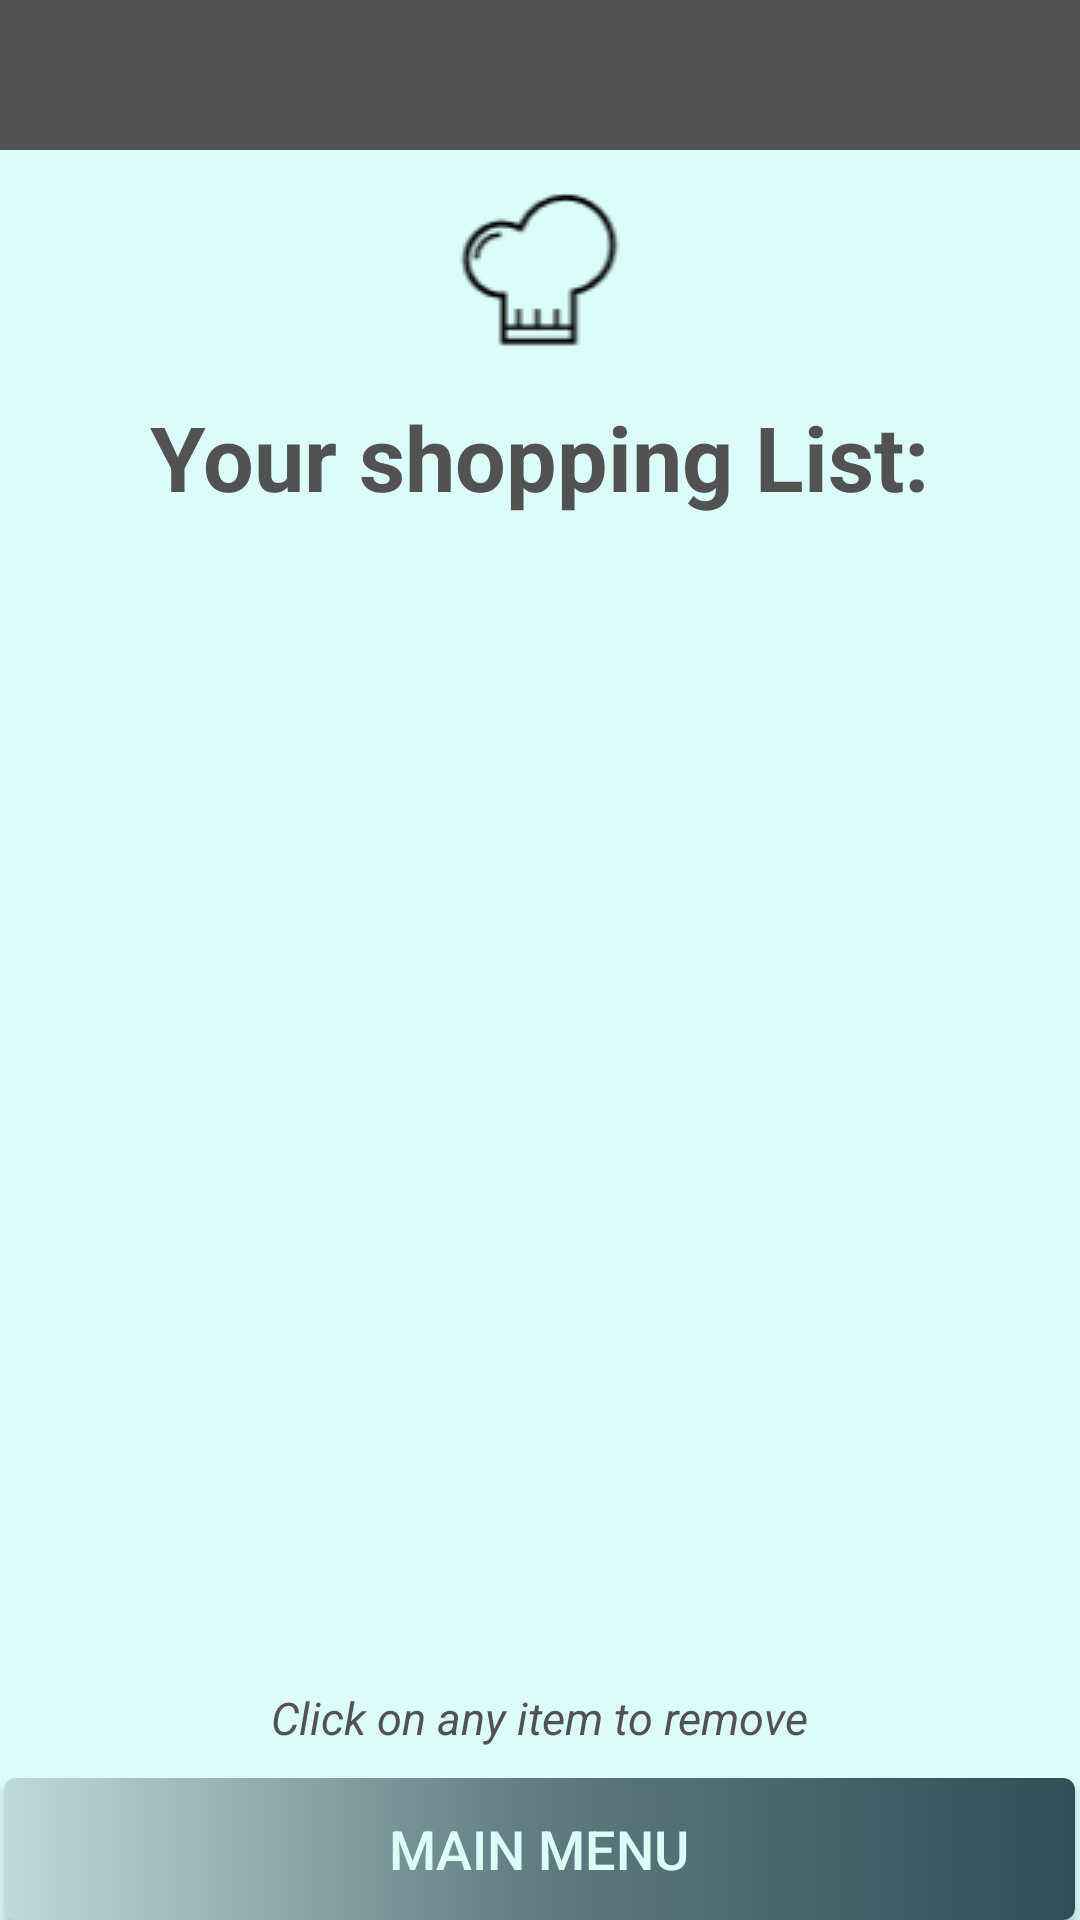

Layout XML and referenced resources for this Android screen:
<!-- AndroidManifest.xml: application theme Theme.AppCompat.Light.NoActionBar -->
<!-- res/layout/activity_shopping_list.xml -->
<?xml version="1.0" encoding="utf-8"?>
<RelativeLayout
    xmlns:android="http://schemas.android.com/apk/res/android"
    xmlns:app="http://schemas.android.com/apk/res-auto"
    xmlns:tools="http://schemas.android.com/tools"
    android:layout_width="match_parent"
    android:layout_height="match_parent"
    tools:context=".ShoppingList"
    android:background="@color/iconBackground">

    <include
        android:id="@+id/app_bar"
        layout="@layout/app_bar"></include>

    <ImageView
        android:id="@+id/shoppingListHat"
        android:layout_width="wrap_content"
        android:layout_height="wrap_content"
        app:srcCompat="@drawable/chef_hat"
        android:layout_centerHorizontal="true"
        android:layout_marginTop="10dp"
        android:layout_below="@id/app_bar"/>

    <TextView
        android:id="@+id/shoppingListHeader"
        android:layout_width="wrap_content"
        android:layout_height="wrap_content"
        android:text="@string/shopping_list_header"
        android:layout_centerHorizontal="true"
        android:textSize="30sp"
        android:textColor="@color/iconDetails"
        android:textStyle="bold"
        android:layout_marginTop="10dp"
        android:layout_below="@id/shoppingListHat"/>

    <ListView
        android:id="@+id/shoppingListListView"
        android:layout_width="357dp"
        android:layout_height="360dp"
        android:layout_below="@id/shoppingListHeader"
        android:layout_marginStart="10dp"
        android:layout_marginEnd="10dp"
        android:layout_marginTop="20dp"
        android:layout_centerHorizontal="true">
    </ListView>

    <TextView
        android:id="@+id/subText"
        android:layout_width="wrap_content"
        android:layout_height="wrap_content"
        android:layout_below="@id/shoppingListListView"
        android:layout_centerHorizontal="true"
        android:text="@string/shopping_list_hint"
        android:layout_marginTop="10dp"
        android:textSize="15sp"
        android:textStyle="italic"
        android:textColor="@color/iconDetails"/>

    <Button
        android:id="@+id/btnMainMenu"
        android:layout_width="357dp"
        android:layout_height="wrap_content"
        android:text="@string/btn_main_menu"
        android:layout_below="@id/subText"
        android:layout_centerHorizontal="true"
        android:layout_marginTop="10dp"
        android:background="@drawable/gradient_button_1"
        android:textColor="@color/iconBackground"
        android:textSize="18sp"
        />

</RelativeLayout>
<!-- res/layout/app_bar.xml (included above) -->
<?xml version="1.0" encoding="utf-8"?>
<android.support.v7.widget.Toolbar xmlns:android="http://schemas.android.com/apk/res/android"
    android:layout_width="match_parent"
    android:layout_height="50dp"
    xmlns:app="http://schemas.android.com/apk/res-auto"
    android:theme="@style/ProteinBuddyAppBar"
    app:popupTheme="@style/CustomPopupStyle">


</android.support.v7.widget.Toolbar>
<!-- resources referenced by this layout -->
<resources>
  <color name="iconBackground">#DBFCF9</color>
  <color name="iconDetails">#525252</color>
  <!-- drawable chef_hat: png bitmap (drawable, 1503 bytes) -->
  <!-- drawable gradient_button_1 (drawable) -->
  <?xml version="1.0" encoding="utf-8"?>
  <selector xmlns:android="http://schemas.android.com/apk/res/android">
  <item>
      <shape xmlns:android="http://schemas.android.com/apk/res/android" android:shape="rectangle">
          <gradient
              android:startColor="@color/colourLightestLight"
              android:centerColor="@color/med_blue_pastel"
              android:endColor="@color/darker_blue">
          </gradient>
          <corners android:radius="4dp"/>
      </shape>
  </item>
  </selector>
  <string name="btn_main_menu">Main Menu</string>
  <string name="shopping_list_header">Your shopping List:</string>
  <string name="shopping_list_hint">Click on any item to remove</string>
  <style name="CustomPopupStyle" parent="Theme.AppCompat.Light.NoActionBar">
          <item name="android:background">@color/iconDetails</item>
          <item name="overlapAnchor">false</item>
          <item name="android:dropDownVerticalOffset">-4dp</item>
          <item name="android:textColor">@color/iconBackground</item>
      </style>
  <style name="ProteinBuddyAppBar" parent="Theme.AppCompat.Light.NoActionBar">
      <item name="android:background">@color/iconDetails</item>
          <item name="android:tint">@color/iconBackground</item>
          <item name="android:textColor">@color/iconBackground</item>
      </style>
  <color name="colourLightestLight">#BEDBD8</color>
  <color name="med_blue_pastel">#5F7A81</color>
  <color name="darker_blue">#2F4E56</color>
</resources>
